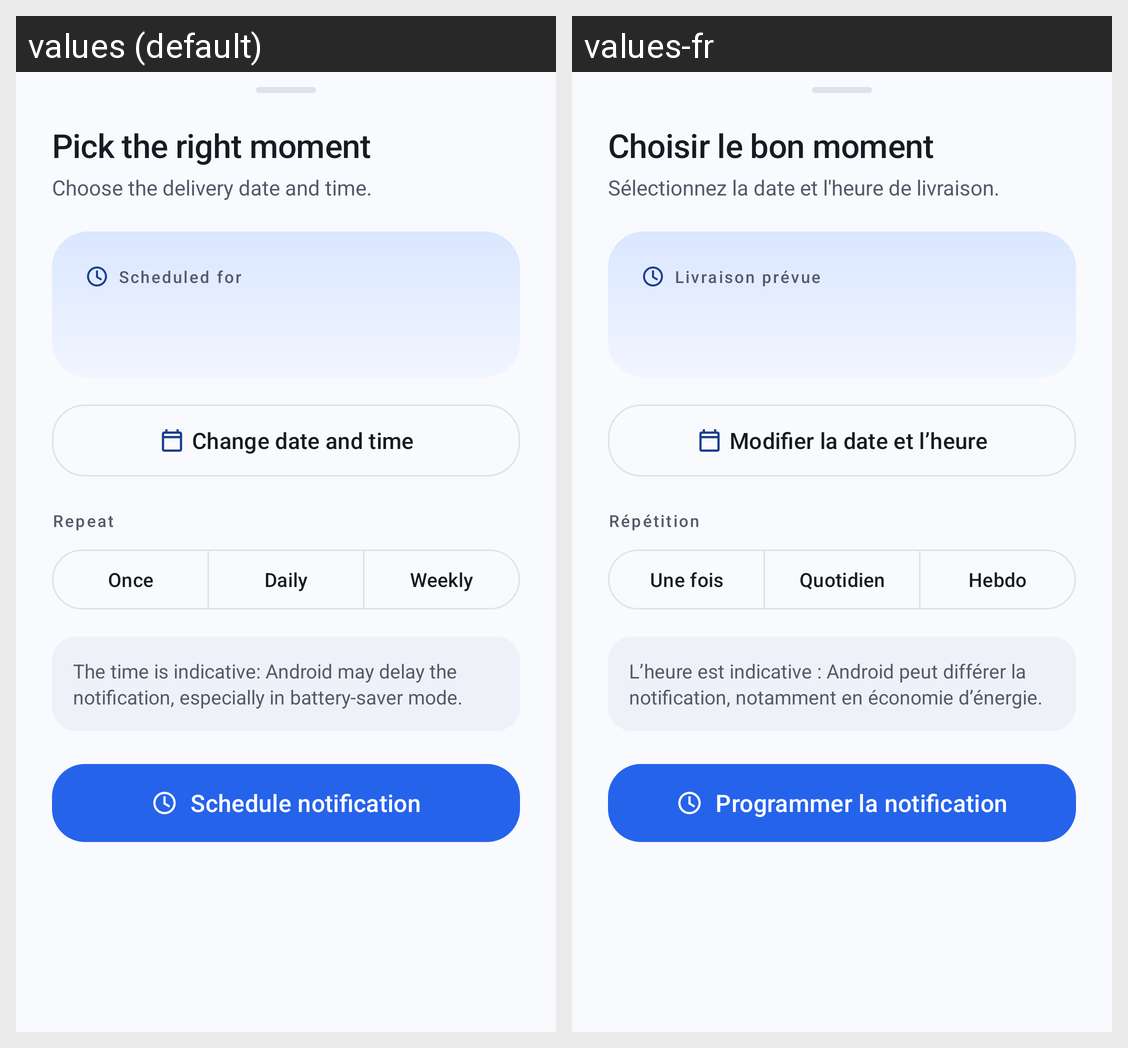

Locale-by-locale string values for the Android screen shown in this grid:
Android screen res/layout/sheet_schedule.xml rendered under 2 locales, left to right: values (default), values-fr. Device: Nexus 5 (rendered at 1080×1920; each locale shown at half size, 540×960, under a caption strip naming it); theme Theme.NotificationTest.
Strings drawn on this screen, with the default value and each locale's value (text and hints the layout hard-codes, and strings that could not be matched under every locale, appear in the picture but are not listed):

section_schedule
  values: Pick the right moment
  values-fr: Choisir le bon moment

schedule_hint
  values: Choose the delivery date and time.
  values-fr: Sélectionnez la date et l'heure de livraison.

when_label
  values: Scheduled for
  values-fr: Livraison prévue

choose_date
  values: Change date and time
  values-fr: Modifier la date et l’heure

repeat_label
  values: Repeat
  values-fr: Répétition

repeat_none
  values: Once
  values-fr: Une fois

repeat_daily
  values: Daily
  values-fr: Quotidien

repeat_weekly
  values: Weekly
  values-fr: Hebdo

schedule_note
  values: The time is indicative: Android may delay the notification, especially in battery-saver mode.
  values-fr: L’heure est indicative : Android peut différer la notification, notamment en économie d’énergie.

schedule
  values: Schedule notification
  values-fr: Programmer la notification
